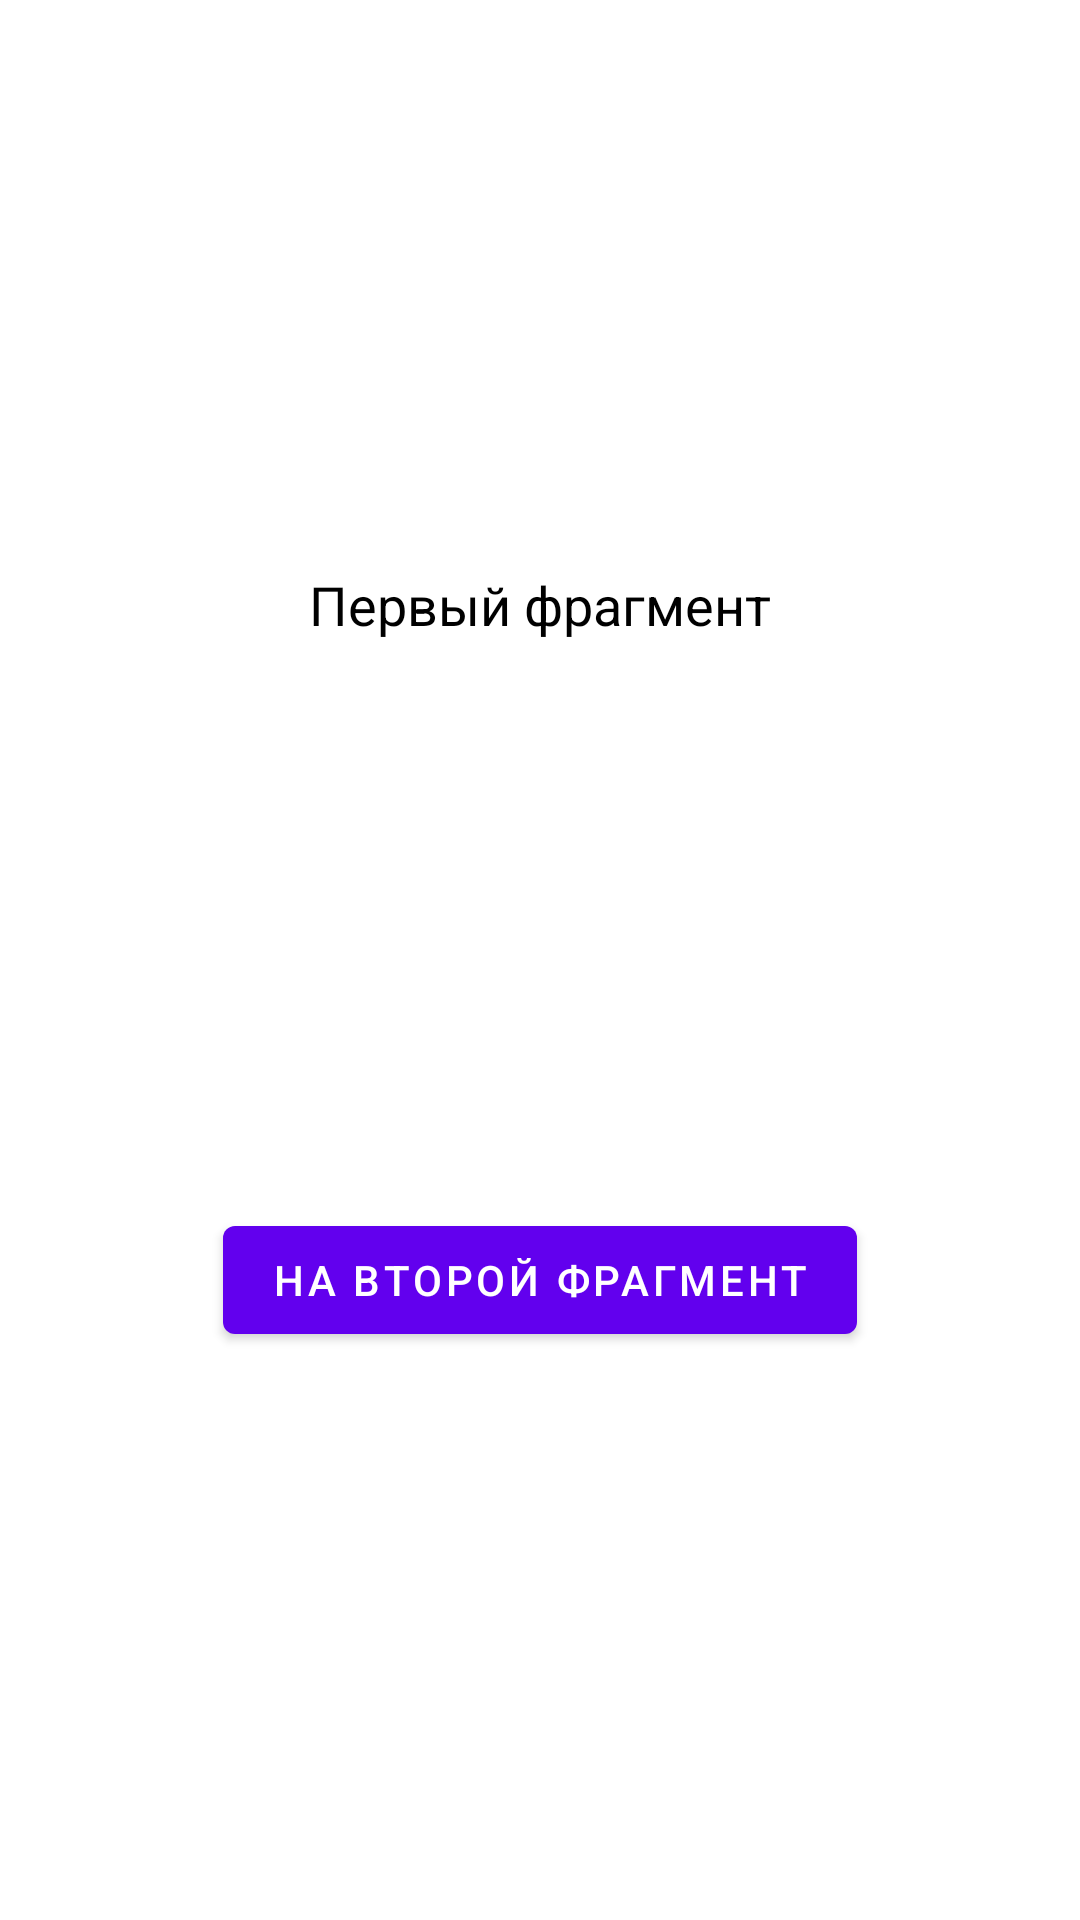

Write the Android layout XML for this screen, with the resource values it uses.
<!-- AndroidManifest.xml: application theme Theme.12Navigation -->
<!-- res/layout/fragment_first.xml -->
<?xml version="1.0" encoding="utf-8"?>
<androidx.constraintlayout.widget.ConstraintLayout xmlns:android="http://schemas.android.com/apk/res/android"
    xmlns:app="http://schemas.android.com/apk/res-auto"
    xmlns:tools="http://schemas.android.com/tools"
    android:layout_width="match_parent"
    android:layout_height="match_parent"
    tools:context=".FirstFragment">

    <TextView
        android:id="@+id/textview_first"
        android:layout_width="wrap_content"
        android:layout_height="wrap_content"
        android:text="Первый фрагмент"
        android:textColor="@color/black"
        android:textSize="18sp"
        app:layout_constraintBottom_toTopOf="@id/button_first"
        app:layout_constraintEnd_toEndOf="parent"
        app:layout_constraintStart_toStartOf="parent"
        app:layout_constraintTop_toTopOf="parent" />

    <Button
        android:id="@+id/button_first"
        android:layout_width="wrap_content"
        android:layout_height="wrap_content"
        android:text="На второй фрагмент"
        app:layout_constraintBottom_toBottomOf="parent"
        app:layout_constraintEnd_toEndOf="parent"
        app:layout_constraintStart_toStartOf="parent"
        app:layout_constraintTop_toBottomOf="@id/textview_first" />
</androidx.constraintlayout.widget.ConstraintLayout>
<!-- resources referenced by this layout -->
<resources>
  <style name="Theme.12Navigation" parent="Theme.MaterialComponents.DayNight.DarkActionBar">
          
          <item name="colorPrimary">@color/purple_500</item>
          <item name="colorPrimaryVariant">@color/purple_700</item>
          <item name="colorOnPrimary">@color/white</item>
          
          <item name="colorSecondary">@color/teal_200</item>
          <item name="colorSecondaryVariant">@color/teal_700</item>
          <item name="colorOnSecondary">@color/black</item>
          
          <item name="android:statusBarColor" tools:targetApi="l">?attr/colorPrimaryVariant</item>
          
      </style>
  <!-- not gathered from this repository: default colours our renderer supplied (Android Studio template values) -->
  <color name="purple_500">#FF6200EE</color>
  <color name="purple_700">#FF3700B3</color>
  <color name="teal_200">#FF03DAC5</color>
  <color name="teal_700">#FF018786</color>
  <color name="black">#FF000000</color>
  <color name="white">#FFFFFFFF</color>
</resources>
